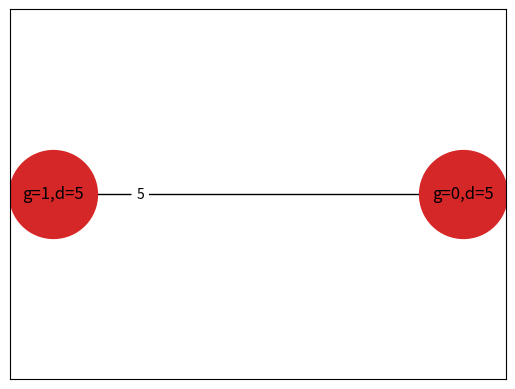
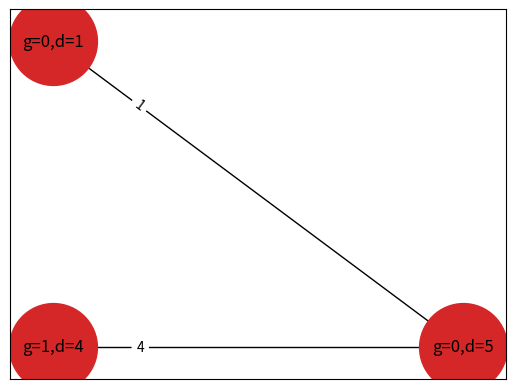
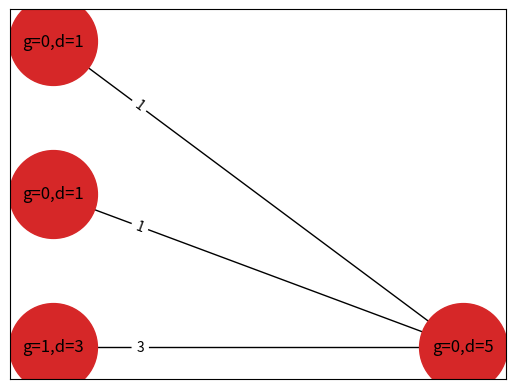

Recreate these plots in Python, in order.
# Enumerate possible graphs

import networkx as nx
import copy
from matplotlib import pyplot as plt

def partitions(n, m):
    # consider all partitions of n of length m (possibly including zeros)
    if m==0:
        return [[]] if n==0 else []
    l = []
    for i in range(n+1):
        for P in partitions(n-i, m-1):
            l.append([i]+P)
    return l

def bipartite_tree_helper(G, i, mu1, mu2):
    # G is a partially constructed bipartite tree, after i left vertices have been dealt with
    # return all possible weighted bipartite tree completions of G
    if i==len(mu1):
        return [G] if nx.is_connected(G) else []

    L = []
    for part in partitions(mu1[i], len(mu2)):
        #H = G.copy()
        H = copy.deepcopy(G)
        # part lists the edge weights coming from the ith left vertex
        for w, j in enumerate(part):
            if j!=0: # ignore edges with weight 0
                H.add_edge('l{0}'.format(i), 'r{0}'.format(w), weight=j)
                H.nodes['l{0}'.format(i)]['R'] -= (j-1)
                H.nodes['r{0}'.format(w)]['R'] -= (j-1)
        # keep going unless H has a cycle
        try:
            nx.find_cycle(H)
            continue
        except nx.exception.NetworkXNoCycle:
            L.extend(bipartite_tree_helper(H, i+1, mu1, mu2))
    return L

def weights_add_up(G, mu1, mu2):
    # check if the weights add up for each vertex on the right
    for j in range(len(mu2)):
        weight_from_v = 0 # v is the jth vertex on the right
        for i in range(len(mu1)):
            try:
                weight_from_v += G['l{0}'.format(i)]['r{0}'.format(j)]['weight']
            except KeyError:
                continue
        if weight_from_v != mu2[j]:
            return False
    return True

def bipartite_trees(mu1, mu2):
    # given partitions mu1 and mu2 of d, list potential bipartite weighted trees
    d = sum(mu1)
    assert(d == sum(mu2))
    G = nx.Graph()
    for i in range(len(mu1)):
        G.add_node('l{0}'.format(i), bipartite=0)
        G.nodes['l{0}'.format(i)]['degree'] = mu1[i]
        # 2g - 2 = (-2)d + R => R = 2d + 2g - 2
        G.nodes['l{0}'.format(i)]['R'] = 2*mu1[i]-2 if i!=0 else 2*mu1[i]
        G.nodes['l{0}'.format(i)]['ramif'] = [[],[],[]]
    for i in range(len(mu2)):
        G.add_node('r{0}'.format(i), bipartite=1)
        G.nodes['r{0}'.format(i)]['degree'] = mu2[i]
        G.nodes['r{0}'.format(i)]['R'] = 2*mu2[i]-2
        G.nodes['r{0}'.format(i)]['ramif'] = [[],[],[]]
    
    trees = bipartite_tree_helper(G, 0, mu1, mu2)
    return [T for T in trees if weights_add_up(T, mu1, mu2) and all([T.nodes[node]['R']>=0 for node in T.nodes()])]

def display_bipartite(G, mu1, mu2):
    # draw the bipartite weighted graph G
    L = [node for node in G.nodes() if 'l' in node]
    R = [node for node in G.nodes() if 'r' in node]
    #L, R = nx.bipartite.sets(G)
    pos = {}
    pos.update((node, (1, index)) for index, node in enumerate(L))
    pos.update((node, (2, index)) for index, node in enumerate(R))
    nx.draw_networkx_nodes(G, pos, node_size=4000, node_color='tab:red')
    nx.draw_networkx_edges(G, pos)
    labels1 = {'l{0}'.format(i): 'g={0},d={1}'.format(1 if i==0 else 0, mu1[i]) for i in range(len(mu1))}
    labels2 = {'r{0}'.format(i): 'g=0,d={0}'.format(mu2[i]) for i in range(len(mu2))}
    nx.draw_networkx_labels(G, pos, labels=labels1|labels2)
    edge_labels = nx.get_edge_attributes(G, 'weight')
    nx.draw_networkx_edge_labels(G, pos, edge_labels, label_pos=0.2)
    plt.show()

def part(n, k):
    def _part(n, k, pre):
        if n <= 0:
            return []
        if k == 1:
            if n <= pre:
                return [[n]]
            return []
        ret = []
        for i in range(min(pre, n), 0, -1):
            ret += [[i] + sub for sub in _part(n-i, k-1, i)]
        return ret
    return _part(n, k, n)

def Part(n):
    L = []
    for k in range(1, n+1):
        L.extend(part(n, k))
    return L

def place_ramification_helper(T, sigma, sigmacount, side):
    # side = 'r' or 'l'
    # sigmacount = 0, 1, or 2 depending which sigma this is
    # return all placements of sigma ramification on the given side of T
    if len(sigma)==0:
        return [T]
    ram = sigma[0]
    L = []
    for node in T.nodes():
        if side not in node or T.nodes[node]['R'] < ram-1 or sum(T.nodes[node]['ramif'][sigmacount])+ram>T.nodes[node]['degree']:
            continue
        # try putting ram at this node
        T2 = copy.deepcopy(T)#T.copy()
        T2.nodes[node]['R'] -= (ram-1)
        T2.nodes[node]['ramif'][sigmacount].append(ram)
        #T2.add_edge(node, node, weight=ram)
        L.extend(place_ramification_helper(T2, sigma[1:], sigmacount, side))
    return L

def place_ramification(T, sigma0, sigma1, sigma2):
    # T is a weighted bipartite tree
    # sigma_i are partitions; we want these ramification to appear in T
    # Our goal is to allocate ramification across all vertices in T
    L = [T]
    for i, sigma in enumerate([sigma0, sigma1, sigma2]):
        L2 = []
        for side in ['l', 'r']:
            for T2 in L:
                L2.extend(place_ramification_helper(T2, sigma, i, side))
        L = L2

    return {tuple([tuple([tuple(t) for t in G.nodes[node]['ramif']]) for node in G.nodes()]):G for G in L}.values()

def stabilization(T):
    # produce the stabilization of this graph
    # TODO: adapt this for graphs which have double edges
    T = copy.deepcopy(T)
    while True:
        for node in T.nodes():
            if node=='l0':
                continue # genus 1
            marked_pts = T.nodes[node]['ramif'][0]
            N = list(T.neighbors(node))
            if len(N) == 1 and len(marked_pts)<=1: # delete node, put its marked points on the neighbor
                neighbor = N[0]
                T.nodes[neighbor]['ramif'][0].extend(T.nodes[node]['ramif'][0])
                T.remove_node(node)
                break
            elif len(N) == 2 and len(marked_pts)==0: # delete node, connect neighbors
                T.add_edge(N[0], N[1])
                T.remove_node(node)
                break
        else:
            break
    return T

def stabilizes(T, G):
    # check if stabilization of T looks like G
    T2 = stabilization(T)
    def matching(n1, n2): # TODO: also check genus matches up?
        return n1['ramif'][0] == n2['ramif'][0]
    return nx.is_isomorphic(T2, G, node_match=matching)
    

def possible_graphs(sigma0, sigma1, sigma2, G):
    # consider possible graphs with ramification sigma0, sigma1, sigma2
    # stabilization should look like G
    d = sum(sigma0)
    assert(d == sum(sigma1) and d == sum(sigma2))
    TOTAL = 0
    
    for mu1 in Part(d):
        if mu1[0]==1:
            continue # genus 1 component can't be degree 1
        for mu2 in Part(d):
            # TODO: check if the sigmas are possible just from mu1 and mu2?
            trees = bipartite_trees(mu1, mu2)
            for T in trees:
                for T2 in place_ramification(T, sigma0, sigma1, sigma2):
                    if not stabilizes(T2, G):
                        continue
                    TOTAL += 1
                    for i in range(len(mu1)):
                        label = 'l{}'.format(i)
                        print(label, T2.nodes[label]['degree'], T2.nodes[label]['ramif'])
                    for i in range(len(mu2)):
                        label = 'r{}'.format(i)
                        print(label, T2.nodes[label]['degree'], T2.nodes[label]['ramif'])
                    display_bipartite(T2, mu1, mu2)
                    print('-'*10)
                    # TODO: display the ramification as legs or loops on the graph...
    return TOTAL

'''
G = nx.Graph()
G.add_edge('l0','r0')
G.nodes['l0']['ramif']=[[1],[],[]]
G.nodes['r0']['ramif']=[[2,1],[],[]]
possible_graphs([2,1,1],[3,1],[2,2], G)
'''

G = nx.Graph()
G.add_edge('l0','r0')
G.nodes['l0']['ramif']=[[],[],[]]
G.nodes['r0']['ramif']=[[3,2],[],[]]
possible_graphs([3,2],[3,1,1],[4,1], G)
